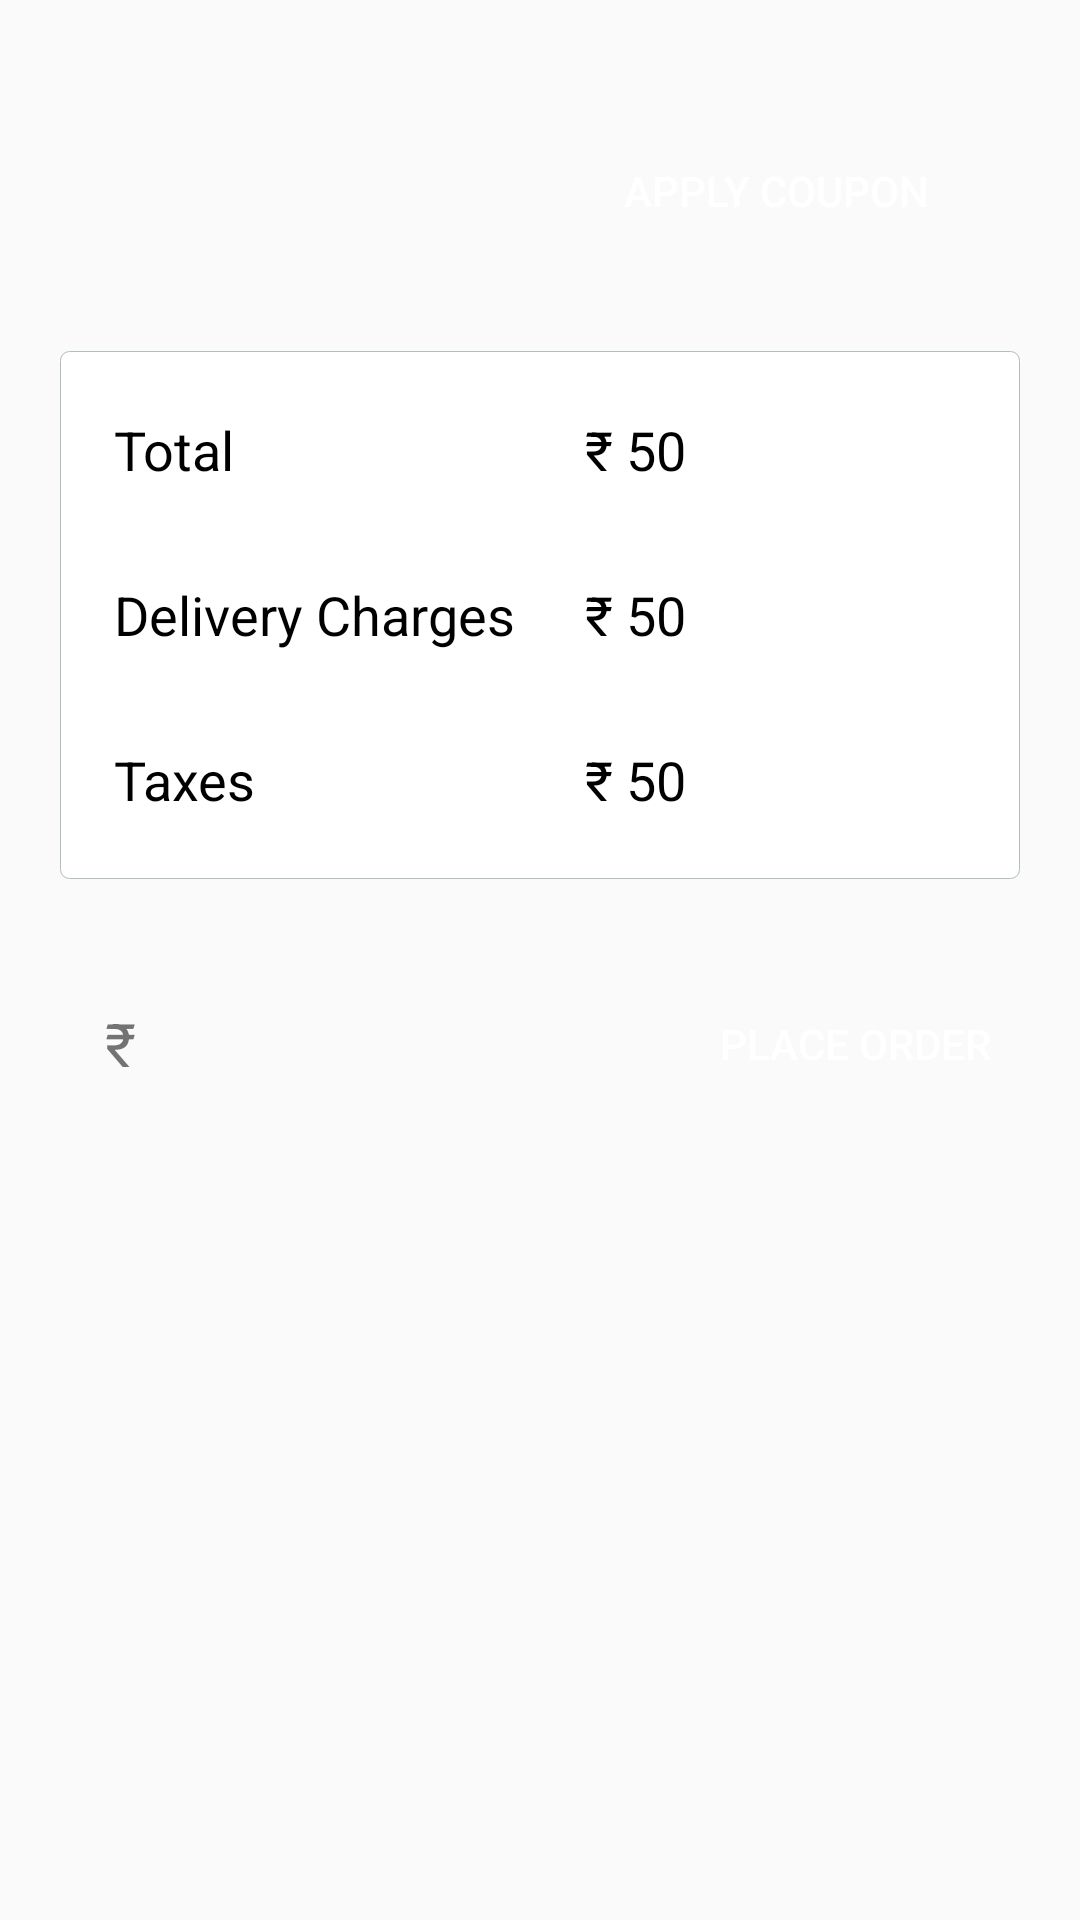

Layout XML and referenced resources for this Android screen:
<!-- AndroidManifest.xml: application theme AppTheme -->
<!-- res/layout/shopping_cart.xml -->
<?xml version="1.0" encoding="utf-8"?>
<ScrollView xmlns:android="http://schemas.android.com/apk/res/android"
    android:layout_width="match_parent"
    android:layout_height="match_parent"
    android:orientation="vertical">
    <LinearLayout
        android:layout_width="match_parent"
        android:layout_height="match_parent"
        android:layout_marginLeft="20dp"
        android:layout_marginTop="20dp"
        android:layout_marginRight="20dp"
        android:layout_marginBottom="40dp"
        android:orientation="vertical">
        <ListView
            android:id="@+id/cartListView"
            android:layout_width="match_parent"
            android:layout_height="wrap_content"
            android:scrollbars="none"
            android:layout_marginBottom="20dp"
            android:layout_weight="1">
        </ListView>

        <LinearLayout android:layout_height="47dp"
            android:layout_width="match_parent"
            android:background="@drawable/edit_text_background"
            android:weightSum="4">
            <EditText
                android:layout_width="0dp"
                android:layout_height="35dp"
                android:layout_marginLeft="10dp"
                android:paddingLeft="5dp"
                android:background="@drawable/edit_text_background"
                android:layout_weight="2"
                android:layout_gravity="center_vertical"
                android:id="@+id/cartCoupon"
                android:text="" />
            <Button
                android:layout_width="0dp"
                android:layout_weight="2"
                android:layout_height="35dp"
                android:text="Apply Coupon"
                android:layout_marginRight="5dp"
                android:background="@drawable/button_add_to_cart"
                android:textColor="#FFFFFF"
                android:id="@+id/btnApplyCoupon"
                android:layout_gravity="center_vertical"/>
        </LinearLayout>

        <LinearLayout
            android:layout_width="match_parent"
            android:layout_height="wrap_content"
            android:layout_marginTop="30dp"
            android:background="@drawable/layout_border"
            android:padding="8dp"
            android:orientation="vertical">
            <TableRow
                android:layout_width="match_parent"
                android:layout_height="50dp"
                android:weightSum="2">

                <TextView
                    android:layout_width="0dp"
                    android:layout_height="match_parent"
                    android:gravity="center_vertical"
                    android:paddingLeft="10dp"
                    android:textSize="18sp"
                    android:textColor="#000000"
                    android:layout_weight="1"
                    android:text="Total"/>

                <TextView
                    android:layout_width="0dp"
                    android:layout_height="match_parent"
                    android:layout_weight="1"
                    android:layout_marginLeft="10dp"
                    android:paddingLeft="10dp"
                    android:textColor="#000000"
                    android:gravity="center_vertical"
                    android:textSize="18sp"
                    android:id="@+id/etTotalNotax"
                    android:background="@drawable/edit_text_background"
                    android:text="₹ 50" />


            </TableRow>
            <TableRow
                android:layout_width="match_parent"
                android:layout_height="50dp"
                android:layout_marginTop="5dp"
                android:weightSum="2">
                <TextView
                    android:layout_width="0dp"
                    android:layout_height="match_parent"
                    android:gravity="center_vertical"
                    android:paddingLeft="10dp"
                    android:textSize="18sp"
                    android:textColor="#000000"
                    android:layout_weight="1"
                    android:text="Delivery Charges"/>

                <TextView
                    android:layout_width="0dp"
                    android:layout_height="match_parent"
                    android:layout_weight="1"
                    android:layout_marginLeft="10dp"
                    android:paddingLeft="10dp"
                    android:textColor="#000000"
                    android:gravity="center_vertical"
                    android:textSize="18sp"
                    android:id="@+id/etDelivery"
                    android:background="@drawable/edit_text_background"
                    android:text="₹ 50" />

            </TableRow>
            <TableRow
                android:layout_width="match_parent"
                android:layout_height="50dp"
                android:layout_marginTop="5dp"
                android:weightSum="2">
                <TextView
                    android:layout_width="0dp"
                    android:layout_height="match_parent"
                    android:gravity="center_vertical"
                    android:paddingLeft="10dp"
                    android:textSize="18sp"
                    android:textColor="#000000"
                    android:layout_weight="1"
                    android:text="Taxes"/>

                <TextView
                    android:layout_width="0dp"
                    android:layout_height="match_parent"
                    android:layout_weight="1"
                    android:layout_marginLeft="10dp"
                    android:gravity="center_vertical"
                    android:textSize="18sp"
                    android:textColor="#000000"
                    android:paddingLeft="10dp"
                    android:background="@drawable/edit_text_background"
                    android:id="@+id/cartTaxes"
                    android:text="₹ 50" />

            </TableRow>
        </LinearLayout>
        <LinearLayout
            android:layout_width="match_parent"
            android:layout_height="50dp"
            android:orientation="horizontal"
            android:layout_marginTop="30dp"
            android:layout_marginBottom="40dp"
            android:background="@drawable/edit_text_background">
            <TextView
                android:layout_width="100dp"
                android:layout_height="35dp"
                android:id="@+id/tvCartTotal"
                android:text="₹"
                android:textSize="20sp"
                android:gravity="center_vertical"
                android:layout_marginLeft="15dp"
                android:layout_gravity="center_vertical"/>

            <Button
                android:id="@+id/btnPlaceOrder"
                android:layout_width="100dp"
                android:layout_height="35dp"
                android:layout_gravity="center_vertical|right"
                android:layout_marginLeft="100dp"
                android:background="@drawable/button_add_to_cart"
                android:text="Place order"
                android:textColor="#FFFFFF" /></LinearLayout>

    </LinearLayout>
</ScrollView>
<!-- resources referenced by this layout -->
<resources>
  <!-- drawable layout_border (drawable) -->
  <?xml version="1.0" encoding="utf-8"?>
  <shape xmlns:android="http://schemas.android.com/apk/res/android">
      <solid android:color="#FFFFFF"/>
      <stroke android:width="0.1dp" android:color="#B1BCBE" />
      <corners android:radius="3dp"/>
      <padding android:left="0dp" android:top="0dp" android:right="0dp" android:bottom="0dp" />
  </shape>
  <style name="AppTheme" parent="Theme.AppCompat.Light.NoActionBar">
          
          <item name="colorPrimary">@color/colorPrimary</item>
          <item name="colorPrimaryDark">@color/colorPrimaryDark</item>
          <item name="colorAccent">@color/colorAccent</item>
      </style>
  <color name="colorPrimary">#fafafa</color>
  <color name="colorPrimaryDark">#ef5350</color>
  <color name="colorAccent">#ef5350</color>
</resources>
